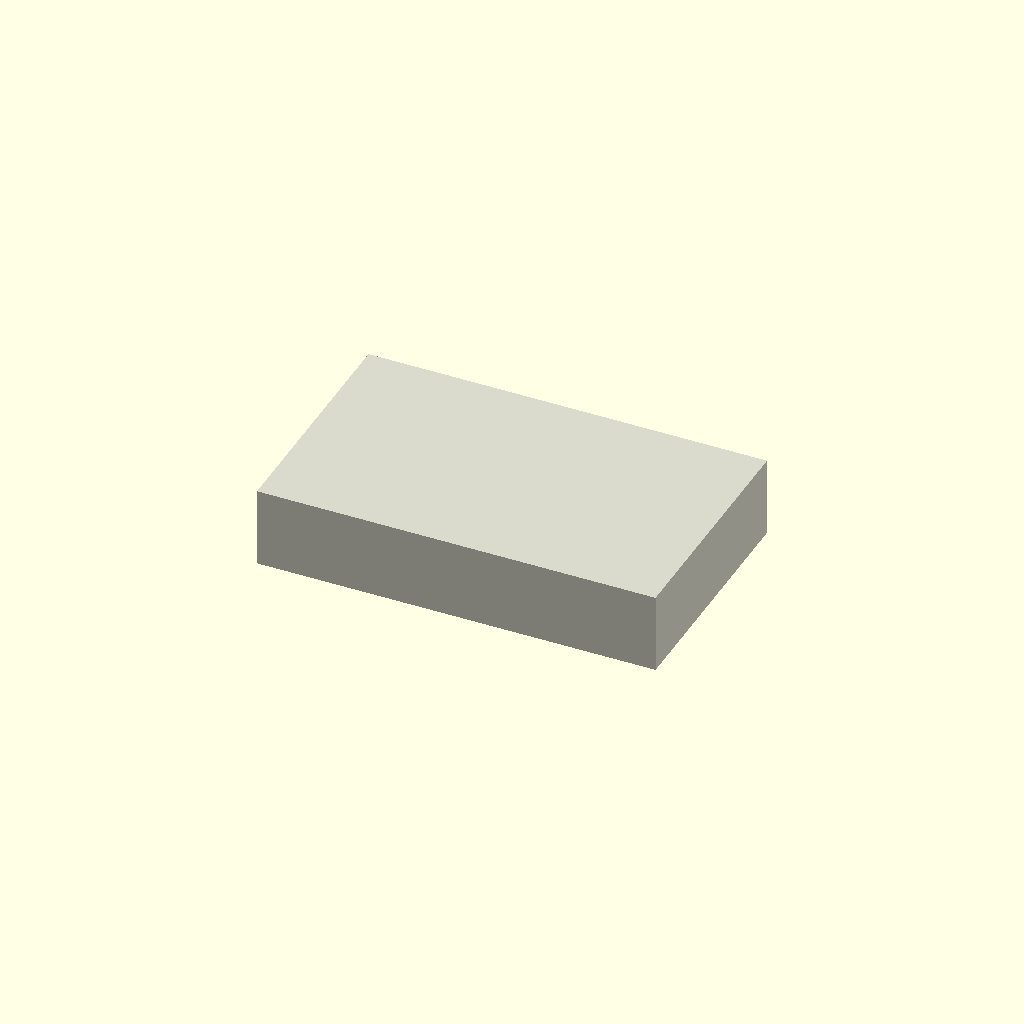
Cell 1 — every parameter at its default value.
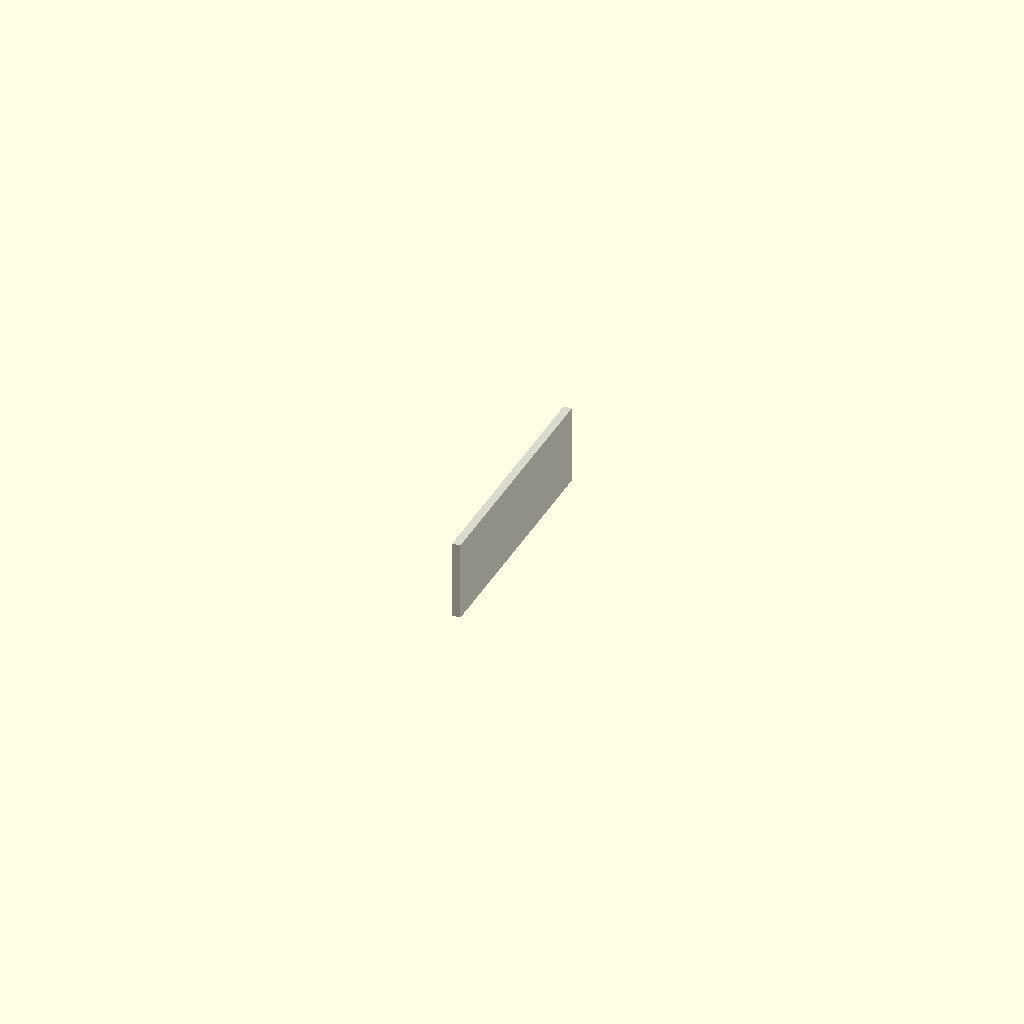
Cell 2: the same model with body_length = 1.
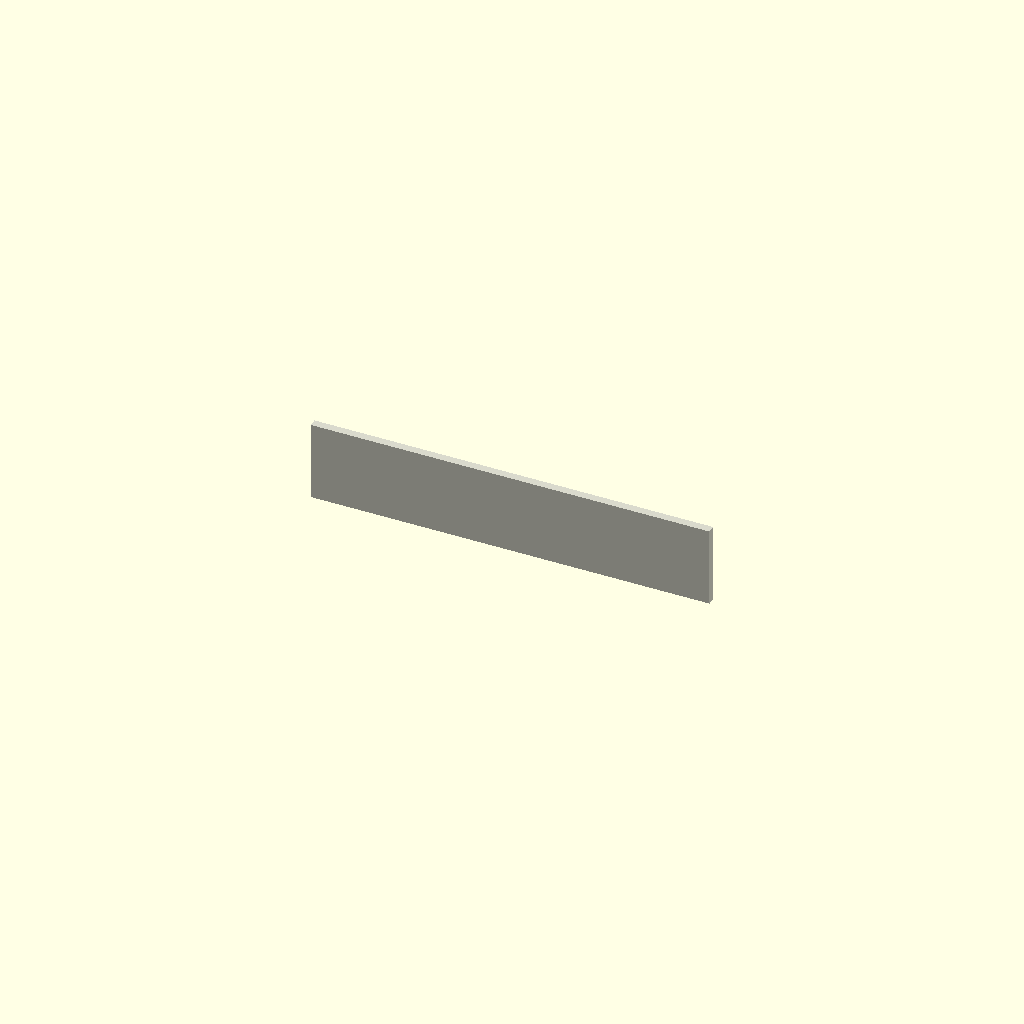
Cell 3 — body_width set to 1, the other parameters unchanged.
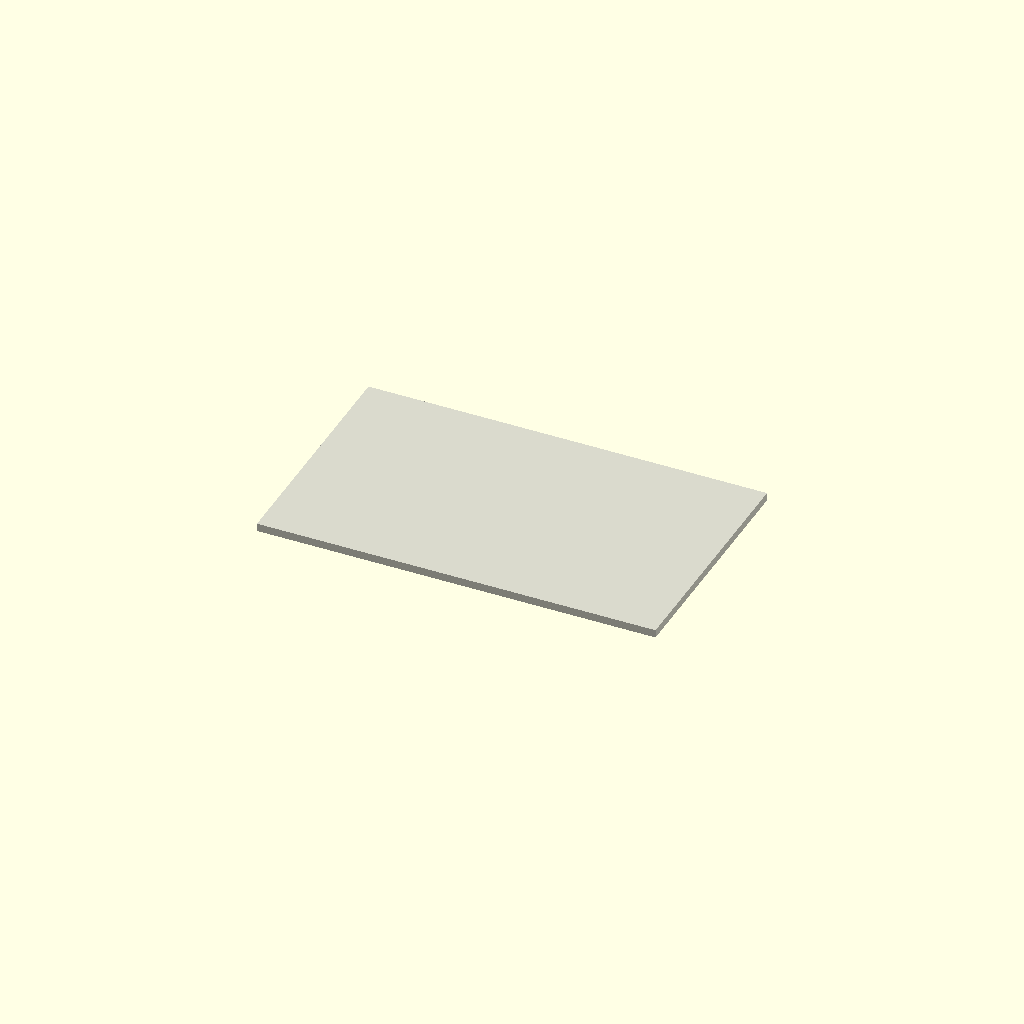
Cell 4 — body_height set to 1, the other parameters unchanged.
One fixed orthographic camera (rotation 55°, 0°, 25°; colour scheme Cornfield) for every cell.
Source of the model, results/nopscadlib/ablations/no_verification/scad/component__THS15.scad:
// Parameters
body_length = 50; //[25:100:1]
body_width  = 30; //[15:60:1]
body_height = 10; //[5:20:1]

$fn = 64;

// Main Body Module
module main_body() {
  cube([body_length, body_width, body_height], center=true);
}

// Final Model (single connected solid)
color([0.85, 0.85, 0.8])
union() {
  main_body();
}
Customizer parameters (derived from the source; name, type, default, range or options):
body_length: number, default 50, range 1 to 25, step 100
body_width: number, default 30, range 1 to 15, step 60
body_height: number, default 10, range 1 to 5, step 20
